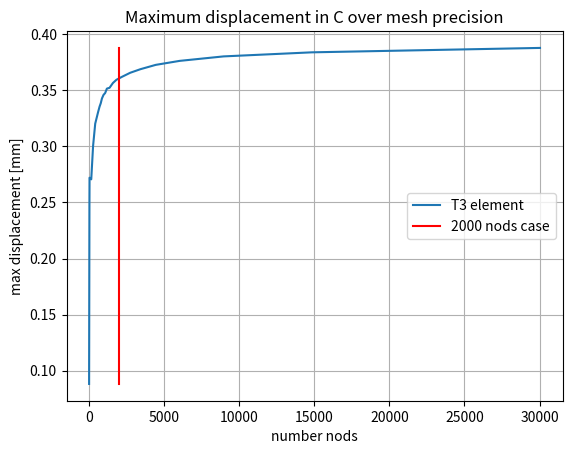

This figure's Python source:
# -*- coding: utf-8 -*-
"""
Created on Sat Dec  5 17:02:15 2020

[redacted]
"""
import matplotlib.pyplot as plt
import numpy as np

disp_T3 = np.array([
             [30032, 0.387789122512362],
             [14830, 3.83852399e-01],
             [8963, 3.80234198e-01],
             [6035, 3.76235123e-01],
             [4442, 3.7267471e-01],
             [3422, 3.6881264e-01],
             [2743, 3.65631714e-01],
             [2208, 3.62105396e-01],
             [1830, 3.59419409e-01],
             [1595, 3.56546697e-01],
             [1367, 3.52235729e-01],
             [1192, 3.51535215e-01],
             [1075, 3.4753908e-01],
             [968, 3.45953174e-01],
             [862, 3.42728577e-01],
             [783, 3.38488136e-01],
             [703, 3.35432165e-01],
             [602, 3.30399614e-01],
             [414, 3.20281913e-01],
             [272, 0.30043434],
             [150, 0.27065175],
             [36, 0.27208688],
             [28, 0.24657135],
             [6, 0.08824231]
              ])


disp_T6 = np.array([
                   [28759, 0.39344196558231914],
                   [25576, 0.3932490992052015],
                   [22162, 0.3929456298674559],
                   [17407, 0.3924422463759092],
                   [13372, 0.39177319125877885],
                   [10690, 0.39109451031447384],
                   [7900, 0.3901603285070236],
                   [6616, 0.38956348530639445],
                   [5269, 0.3884758231581368],
                   [4125, 0.3873634874911611],
                   [3291, 0.38611894333105806],
                   [2286, 0.3835917364082317],
                   [1550, 0.38065744884787384],
                   [1008, 0.3756269257323415],
                   [690, 0.36907437965724416],
                   [543, 0.3642260536685872],
                   [240, 0.36772282904648407],
                   [174, 0.36857651026253824],
                   [148, 0.36869955023618667],
                   [130, 0.3681212197791762],
                   [94, 0.35642840640797574],
                   [36, 0.2506673738923565],
                   [16, 0.2511409394190891]
                    ])

n = 2000
red_line_x = np.linspace(n, n, np.size(disp_T3,0))
red_line_y = np.linspace(min(disp_T3[:,1]), max(disp_T3[:,1]), np.size(disp_T3,0))

plt.plot(disp_T3[:,0], disp_T3[:,1], label = 'T3 element')
#plt.plot(disp_T6[:,0], disp_T6[:,1], label = 'T6 element')
plt.plot(red_line_x, red_line_y, '-r', label = f'{n} nods case')

plt.title('Maximum displacement in C over mesh precision')
plt.xlabel('number nods')
plt.ylabel('max displacement [mm]')

plt.legend(loc=5)
plt.grid('True')